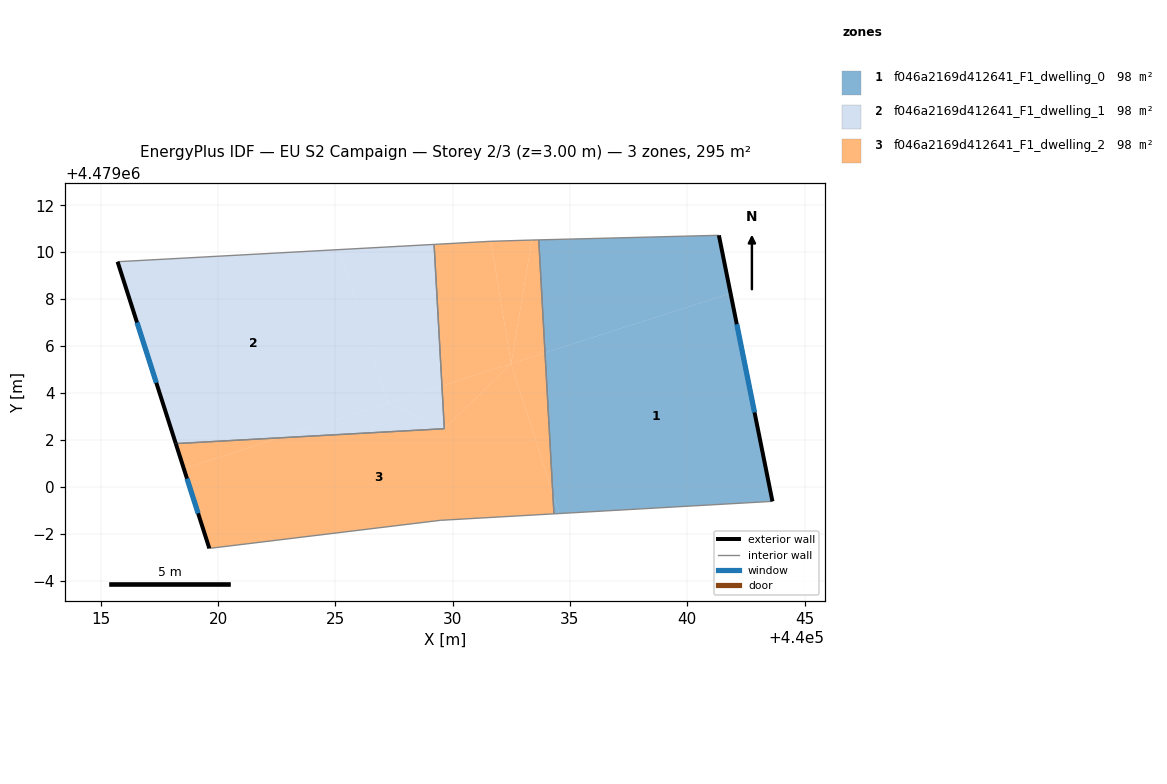
=== STOREY PLAN SPEC (per zone: floor XY polygon, exterior-wall plan segments, windows/doors) ===
zone 1: f046a2169d412641_F1_dwelling_0  (98.3 m²)
  floor: (440041.35, 4479010.72) (440041.85, 4479008.25) (440033.94, 4479005.71) (440033.67, 4479010.52)
  floor: (440041.85, 4479008.25) (440043.63, 4478999.38) (440034.54, 4478998.86) (440034.27, 4478999.70) (440033.94, 4479005.71)
  floor: (440034.27, 4478999.70) (440034.54, 4478998.86) (440034.32, 4478998.85)
  exterior wall: (440043.63, 4478999.38) – (440041.35, 4479010.72)  [11.6 m]
    window: (440042.87, 4479003.17) – (440042.11, 4479006.93)  [3.8 m²]
  interior walls: 3
zone 2: f046a2169d412641_F1_dwelling_1  (98.3 m²)
  floor: (440029.21, 4479010.33) (440029.54, 4479004.30) (440027.25, 4479003.57) (440025.15, 4479010.11)
  floor: (440025.15, 4479010.11) (440027.25, 4479003.57) (440022.62, 4479002.09) (440018.20, 4479001.84) (440015.72, 4479009.59)
  floor: (440029.65, 4479002.47) (440022.62, 4479002.09) (440027.25, 4479003.57)
  floor: (440029.54, 4479004.30) (440029.65, 4479002.47) (440027.25, 4479003.57)
  exterior wall: (440015.72, 4479009.59) – (440018.20, 4479001.84)  [8.1 m]
    window: (440016.55, 4479007.00) – (440017.37, 4479004.43)  [2.7 m²]
  interior walls: 3
zone 3: f046a2169d412641_F1_dwelling_2  (98.3 m²)
  floor: (440022.62, 4479002.09) (440018.54, 4479000.78) (440018.20, 4479001.84)
  floor: (440033.67, 4479010.52) (440033.94, 4479005.71) (440032.49, 4479005.25) (440033.38, 4479010.52)
  floor: (440033.94, 4479005.71) (440034.27, 4478999.70) (440032.49, 4479005.25)
  floor: (440032.49, 4479005.25) (440029.65, 4479002.47) (440029.54, 4479004.30)
  floor: (440033.38, 4479010.52) (440032.49, 4479005.25) (440031.63, 4479010.46)
  floor: (440032.49, 4479005.25) (440034.27, 4478999.70) (440034.32, 4478998.85) (440029.48, 4478998.57) (440019.63, 4478997.37) (440018.54, 4479000.78) (440022.62, 4479002.09) (440029.65, 4479002.47)
  floor: (440031.63, 4479010.46) (440032.49, 4479005.25) (440029.54, 4479004.30) (440029.21, 4479010.33)
  exterior wall: (440018.20, 4479001.84) – (440019.63, 4478997.37)  [4.7 m]
    window: (440018.68, 4479000.35) – (440019.15, 4478998.87)  [1.5 m²]
  interior walls: 8

=== DERIVED (storey summary) ===
Building: EU S2 Campaign
Storey: 2 of 3  (floor level z = 3.00 m)
Storey gross floor area: 295.0 m²
Zones on this storey: 3
  - f046a2169d412641_F1_dwelling_0: floor 98.3 m²; exterior wall 11.6 m (34.7 m²); 1 window(s) 3.8 m²; WWR 11.0%
  - f046a2169d412641_F1_dwelling_1: floor 98.3 m²; exterior wall 8.1 m (24.4 m²); 1 window(s) 2.7 m²; WWR 11.0%
  - f046a2169d412641_F1_dwelling_2: floor 98.3 m²; exterior wall 4.7 m (14.1 m²); 1 window(s) 1.5 m²; WWR 11.0%
Zone adjacency (shared interzone walls):
  - f046a2169d412641_F1_dwelling_0 ↔ f046a2169d412641_F1_dwelling_2
  - f046a2169d412641_F1_dwelling_1 ↔ f046a2169d412641_F1_dwelling_2